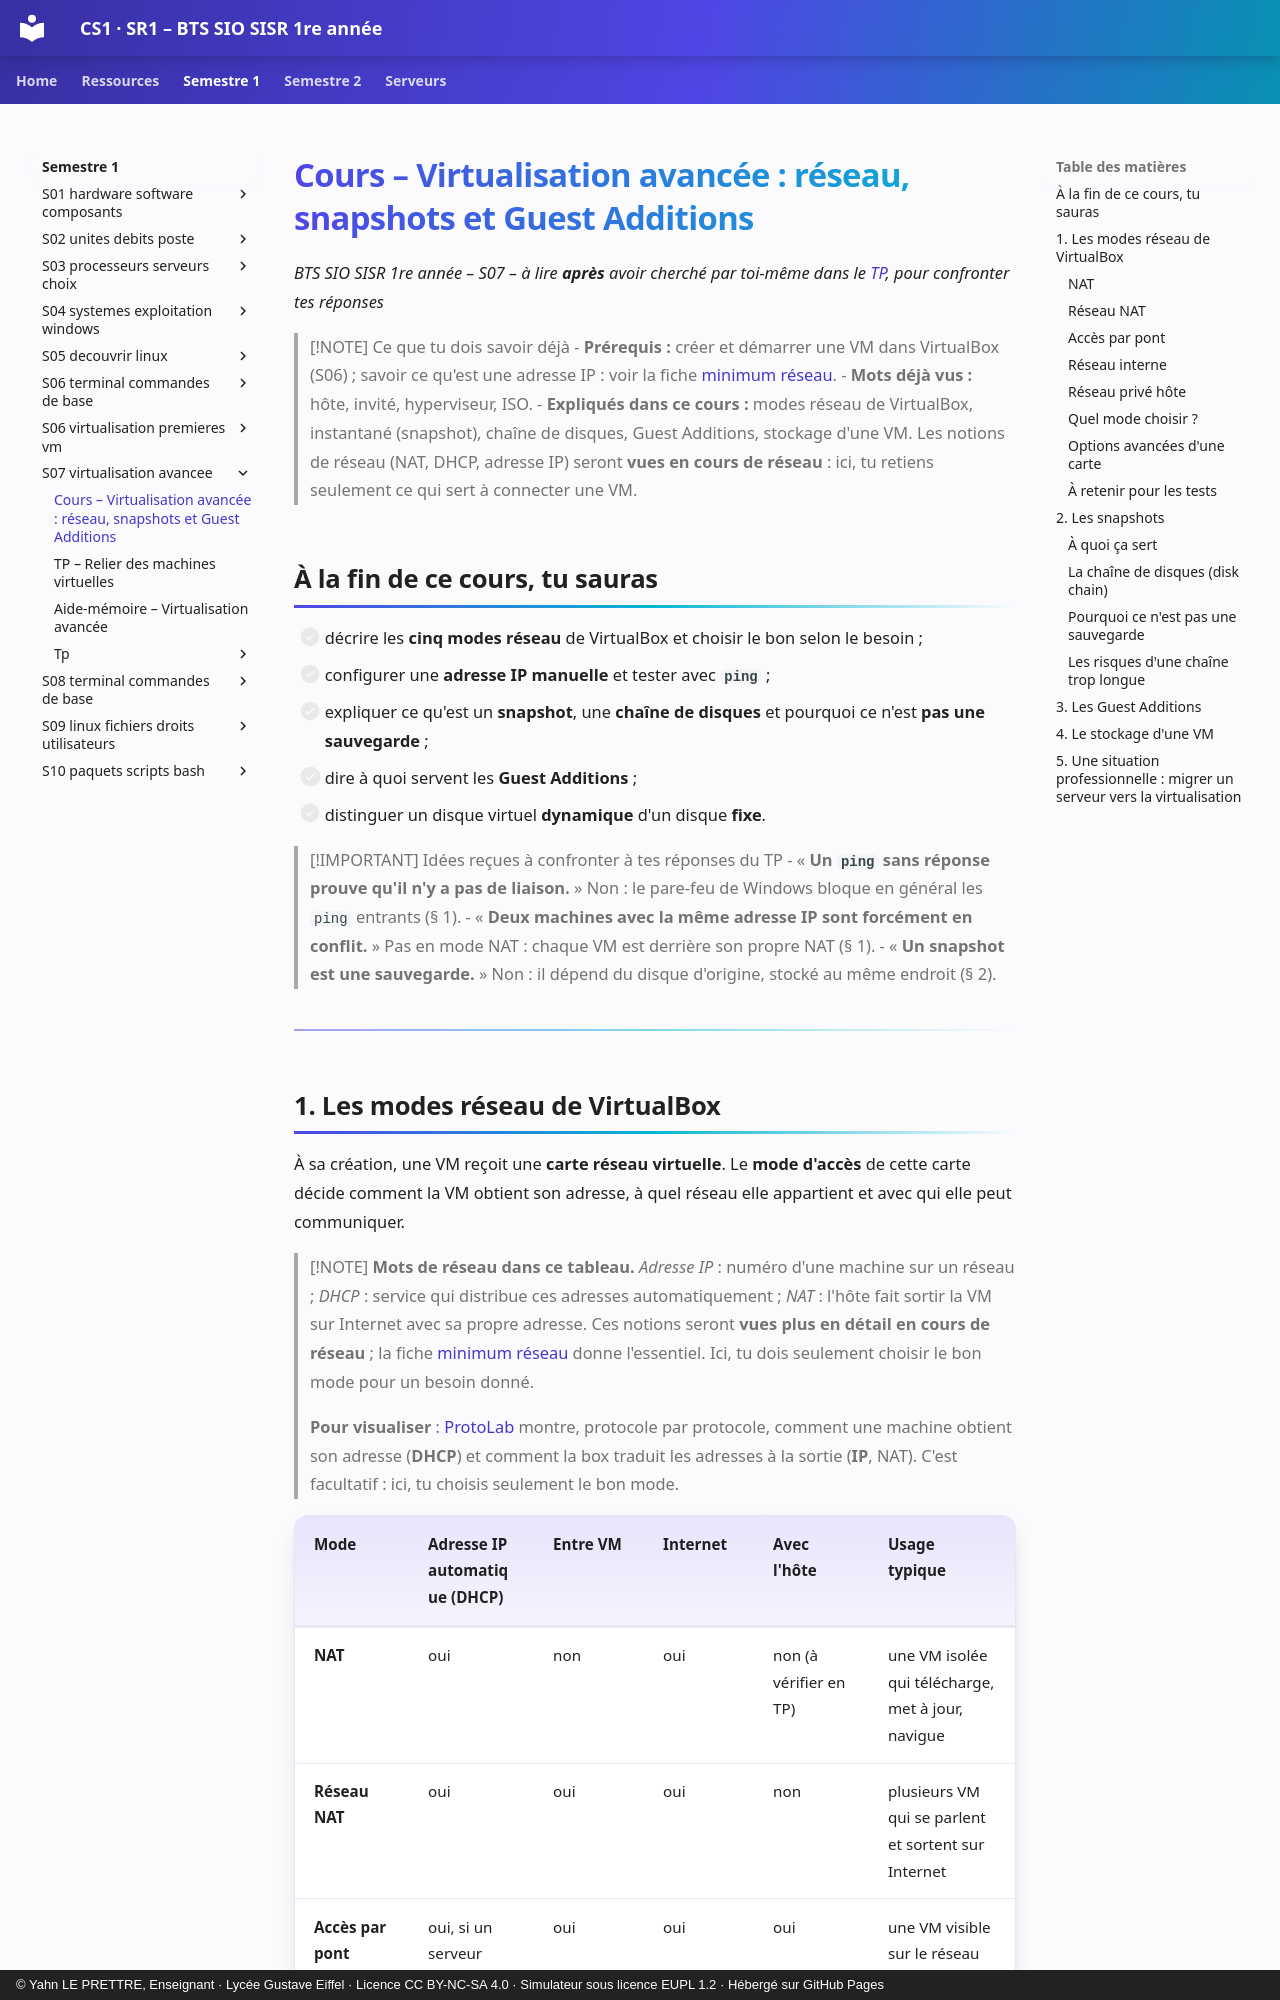

repository: YahnLP/BTS-SIO1-gustave-eiffel · page: semestre-1/S07-virtualisation-avancee/01-cours/index.html · generator: mkdocs · copyright: © Yahn LE PRETTRE, Enseignant · Lycée Gustave Eiffel · Licence CC BY-NC-SA 4.0 · Simulateur sous licence EUPL 1.2 · Hébergé sur GitHub Pages

# Cours – Virtualisation avancée : réseau, snapshots et Guest Additions

*BTS SIO SISR 1re année – S07 – à lire **après** avoir cherché par toi-même dans le [TP](02-tp.md), pour confronter tes réponses*

> [!NOTE] Ce que tu dois savoir déjà
> - **Prérequis :** créer et démarrer une VM dans VirtualBox (S06) ; savoir ce qu'est une adresse IP : voir la fiche [minimum réseau](../../ressources/minimum-reseau.md).
> - **Mots déjà vus :** hôte, invité, hyperviseur, ISO.
> - **Expliqués dans ce cours :** modes réseau de VirtualBox, instantané (snapshot), chaîne de disques, Guest Additions, stockage d'une VM. Les notions de réseau (NAT, DHCP, adresse IP) seront **vues en cours de réseau** : ici, tu retiens seulement ce qui sert à connecter une VM.

## À la fin de ce cours, tu sauras

- [ ] décrire les **cinq modes réseau** de VirtualBox et choisir le bon selon le besoin ;
- [ ] configurer une **adresse IP manuelle** et tester avec **`ping`** ;
- [ ] expliquer ce qu'est un **snapshot**, une **chaîne de disques** et pourquoi ce n'est **pas une sauvegarde** ;
- [ ] dire à quoi servent les **Guest Additions** ;
- [ ] distinguer un disque virtuel **dynamique** d'un disque **fixe**.

> [!IMPORTANT] Idées reçues à confronter à tes réponses du TP
> - « **Un `ping` sans réponse prouve qu'il n'y a pas de liaison.** » Non : le pare-feu de Windows bloque en général les `ping` entrants (§ 1).
> - « **Deux machines avec la même adresse IP sont forcément en conflit.** » Pas en mode NAT : chaque VM est derrière son propre NAT (§ 1).
> - « **Un snapshot est une sauvegarde.** » Non : il dépend du disque d'origine, stocké au même endroit (§ 2).

---

## 1. Les modes réseau de VirtualBox

À sa création, une VM reçoit une **carte réseau virtuelle**. Le **mode d'accès** de cette carte décide comment la VM obtient son adresse, à quel réseau elle appartient et avec qui elle peut communiquer.

> [!NOTE]
> **Mots de réseau dans ce tableau.** *Adresse IP* : numéro d'une machine sur un réseau ; *DHCP* : service qui distribue ces adresses automatiquement ; *NAT* : l'hôte fait sortir la VM sur Internet avec sa propre adresse. Ces notions seront **vues plus en détail en cours de réseau** ; la fiche [minimum réseau](../../ressources/minimum-reseau.md) donne l'essentiel. Ici, tu dois seulement choisir le bon mode pour un besoin donné.

> **Pour visualiser** : [ProtoLab](https://yahnlp.github.io/ProtoLab/) montre, protocole par protocole, comment une machine obtient son adresse (**DHCP**) et comment la box traduit les adresses à la sortie (**IP**, NAT). C'est facultatif : ici, tu choisis seulement le bon mode.

| Mode | Adresse IP automatique (DHCP) | Entre VM | Internet | Avec l'hôte | Usage typique |
|---|---|---|---|---|---|
| **NAT** | oui | non | oui | non (à vérifier en TP) | une VM isolée qui télécharge, met à jour, navigue |
| **Réseau NAT** | oui | oui | oui | non | plusieurs VM qui se parlent et sortent sur Internet |
| **Accès par pont** | oui, si un serveur DHCP existe sur le réseau | oui | oui | oui | une VM visible sur le réseau comme une machine physique (serveur web, FTP, DHCP, DNS) |
| **Réseau interne** | **non** (adresse manuelle) | oui | non | non | réseau isolé pour des tests |
| **Réseau privé hôte** | oui | oui | non | oui | tester la communication entre l'hôte et une VM |

> [!NOTE]
> Les cases « avec l'hôte » du mode NAT dépendent de la version de VirtualBox et de la cible visée : **c'est justement ce que tu vérifies en TP**.
